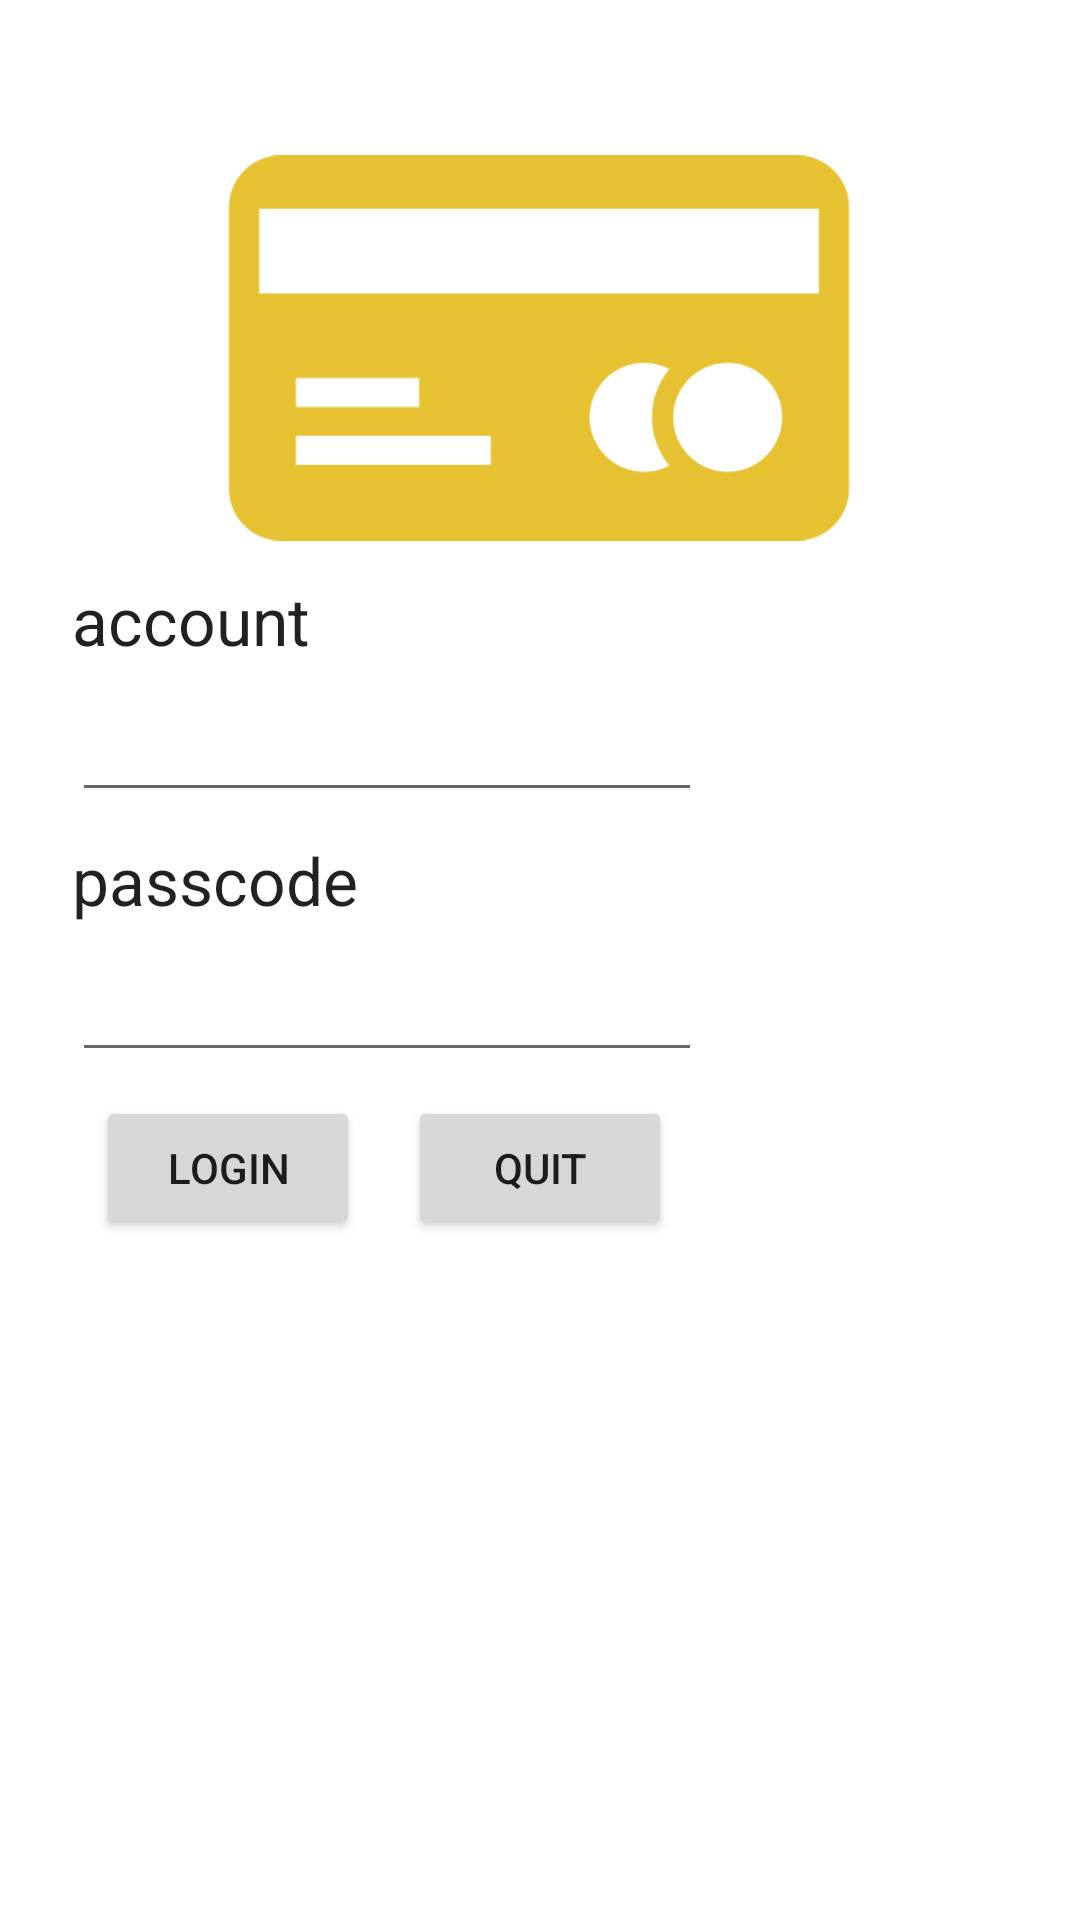

Layout XML and referenced resources for this Android screen:
<!-- AndroidManifest.xml: application theme Theme.AtmApp -->
<!-- res/layout/activity_login.xml -->
<?xml version="1.0" encoding="utf-8"?>
<androidx.constraintlayout.widget.ConstraintLayout xmlns:android="http://schemas.android.com/apk/res/android"
    xmlns:app="http://schemas.android.com/apk/res-auto"
    xmlns:tools="http://schemas.android.com/tools"
    android:layout_width="match_parent"
    android:layout_height="match_parent"
    tools:context=".LoginActivity">

    <ImageView
        android:id="@+id/imageView"
        android:layout_width="208dp"
        android:layout_height="152dp"
        app:layout_constraintBottom_toTopOf="@+id/guideline"
        app:layout_constraintEnd_toEndOf="parent"
        app:layout_constraintHorizontal_bias="0.497"
        app:layout_constraintStart_toStartOf="parent"
        app:srcCompat="@drawable/login_icon" />

    <androidx.constraintlayout.widget.Guideline
        android:id="@+id/guideline"
        android:layout_width="wrap_content"
        android:layout_height="wrap_content"
        android:orientation="horizontal"
        app:layout_constraintGuide_percent="0.3" />

    <TextView
        android:id="@+id/textView"
        android:layout_width="wrap_content"
        android:layout_height="wrap_content"
        android:layout_marginStart="24dp"
        android:text="account"
        android:textAppearance="@style/TextAppearance.AppCompat.Large"
        app:layout_constraintStart_toStartOf="parent"
        app:layout_constraintTop_toTopOf="@+id/guideline" />

    <EditText
        android:id="@+id/userid"
        android:layout_width="wrap_content"
        android:layout_height="wrap_content"
        android:layout_marginTop="8dp"
        android:ems="10"
        android:inputType="textPersonName"
        app:layout_constraintStart_toStartOf="@+id/textView"
        app:layout_constraintTop_toBottomOf="@+id/textView" />

    <TextView
        android:id="@+id/textView2"
        android:layout_width="wrap_content"
        android:layout_height="wrap_content"
        android:layout_marginTop="8dp"
        android:text="passcode"
        android:textAppearance="@style/TextAppearance.AppCompat.Large"
        app:layout_constraintStart_toStartOf="@+id/userid"
        app:layout_constraintTop_toBottomOf="@+id/userid" />

    <EditText
        android:id="@+id/passcode"
        android:layout_width="wrap_content"
        android:layout_height="wrap_content"
        android:layout_marginTop="8dp"
        android:ems="10"
        android:inputType="numberPassword"
        app:layout_constraintStart_toStartOf="@+id/textView2"
        app:layout_constraintTop_toBottomOf="@+id/textView2" />

    <Button
        android:id="@+id/button"
        android:layout_width="wrap_content"
        android:layout_height="wrap_content"
        android:layout_marginStart="8dp"
        android:layout_marginTop="8dp"
        android:onClick="login"
        android:text="LOGIN"
        app:layout_constraintStart_toStartOf="@+id/passcode"
        app:layout_constraintTop_toBottomOf="@+id/passcode" />

    <Button
        android:id="@+id/button2"
        android:layout_width="wrap_content"
        android:layout_height="wrap_content"
        android:layout_marginStart="16dp"
        android:onClick="quit"
        android:text="QUIT"
        app:layout_constraintStart_toEndOf="@+id/button"
        app:layout_constraintTop_toTopOf="@+id/button" />
</androidx.constraintlayout.widget.ConstraintLayout>
<!-- resources referenced by this layout -->
<resources>
  <!-- drawable login_icon: png bitmap (drawable-v24, 3960 bytes) -->
  <style name="Theme.AtmApp" parent="Theme.MaterialComponents.DayNight.DarkActionBar">
          
          <item name="colorPrimary">@color/purple_500</item>
          <item name="colorPrimaryVariant">@color/purple_700</item>
          <item name="colorOnPrimary">@color/white</item>
          
          <item name="colorSecondary">@color/teal_200</item>
          <item name="colorSecondaryVariant">@color/teal_700</item>
          <item name="colorOnSecondary">@color/black</item>
          
          <item name="android:statusBarColor" tools:targetApi="l">?attr/colorPrimaryVariant</item>
          
      </style>
  <!-- not gathered from this repository: default colours our renderer supplied (Android Studio template values) -->
  <color name="purple_500">#FF6200EE</color>
  <color name="purple_700">#FF3700B3</color>
  <color name="teal_200">#FF03DAC5</color>
  <color name="teal_700">#FF018786</color>
  <color name="black">#FF000000</color>
  <color name="white">#FFFFFFFF</color>
</resources>
